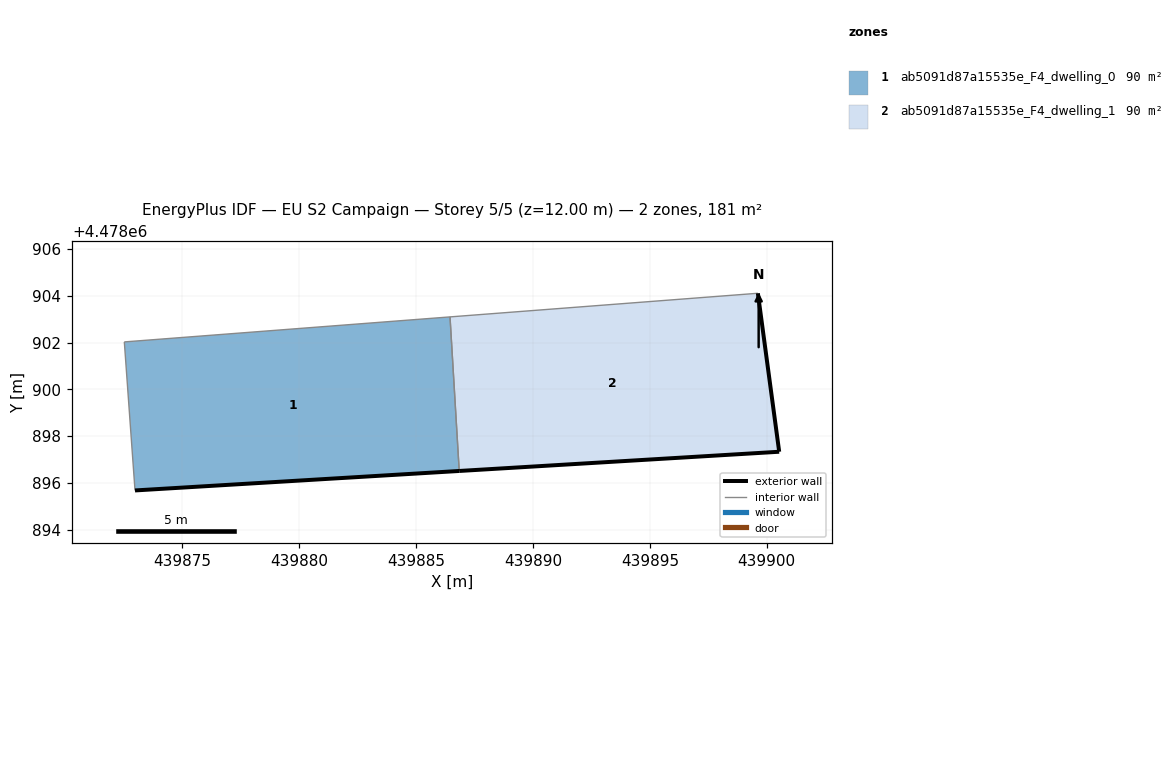
=== STOREY PLAN SPEC (per zone: floor XY polygon, exterior-wall plan segments, windows/doors) ===
zone 1: ab5091d87a15535e_F4_dwelling_0  (90.4 m²)
  floor: (439886.85, 4478896.51) (439886.45, 4478903.10) (439872.52, 4478902.03) (439872.98, 4478895.68)
  exterior wall: (439886.85, 4478896.51) – (439872.98, 4478895.68)  [13.9 m]
  interior walls: 3
zone 2: ab5091d87a15535e_F4_dwelling_1  (90.4 m²)
  floor: (439900.53, 4478897.33) (439899.62, 4478904.11) (439886.45, 4478903.10) (439886.85, 4478896.51)
  exterior wall: (439900.53, 4478897.33) – (439886.85, 4478896.51)  [13.7 m]
  exterior wall: (439899.62, 4478904.11) – (439900.53, 4478897.33)  [6.8 m]
  interior walls: 2

=== DERIVED (storey summary) ===
Building: EU S2 Campaign
Storey: 5 of 5  (floor level z = 12.00 m)
Storey gross floor area: 180.7 m²
Zones on this storey: 2
  - ab5091d87a15535e_F4_dwelling_0: floor 90.4 m²; exterior wall 13.9 m (41.7 m²); WWR 0.0%
  - ab5091d87a15535e_F4_dwelling_1: floor 90.4 m²; exterior wall 20.6 m (61.7 m²); WWR 0.0%
Zone adjacency (shared interzone walls):
  - ab5091d87a15535e_F4_dwelling_0 ↔ ab5091d87a15535e_F4_dwelling_1